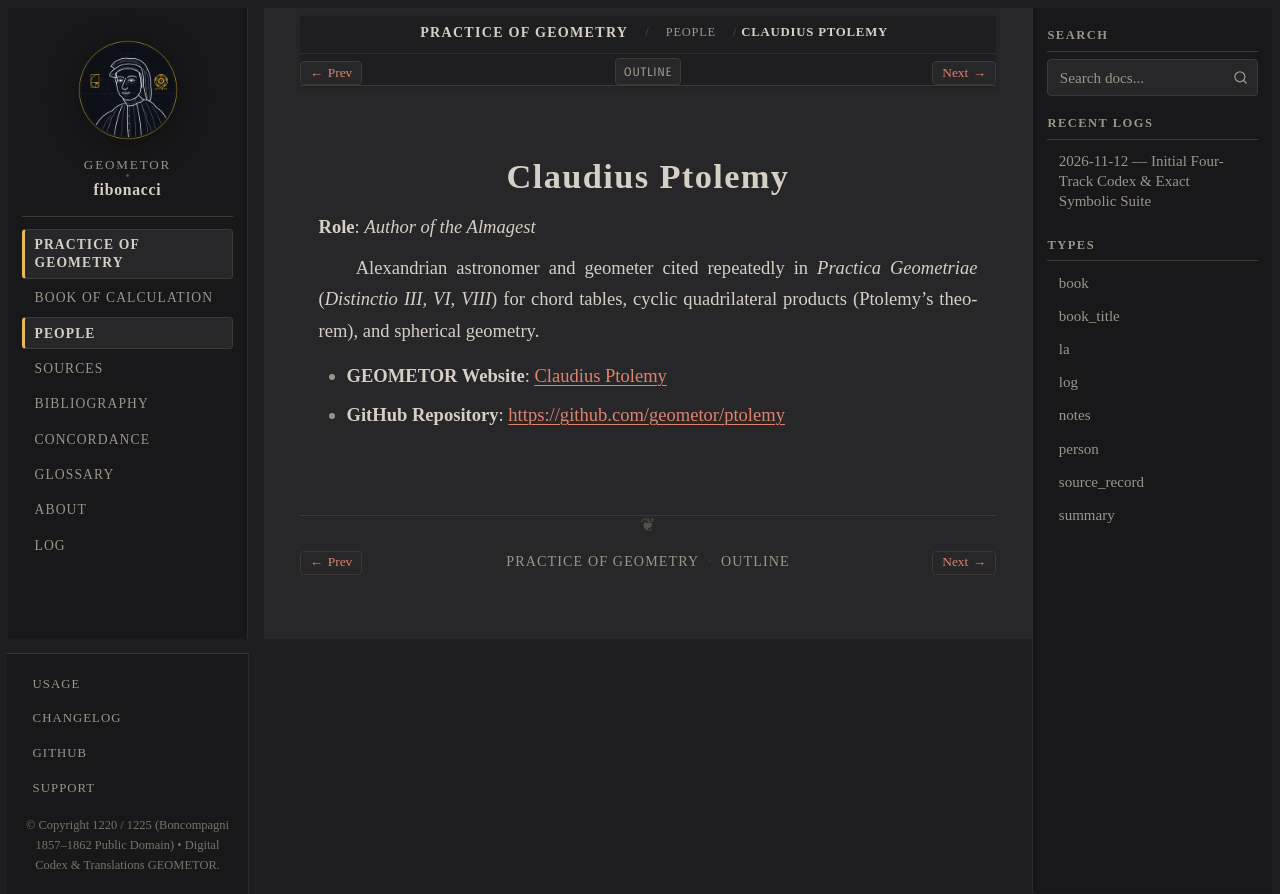

repository: geometor/fibonacci · page: practica_geometriae/people/ptolemy.html · generator: sphinx

:type: person
:layout: book
:death_year: 170
:death_label: 170
:lifespan: c. 100 – c. 170 AD
:site_url: https://geometor.github.io/ptolemy/
:github_url: https://github.com/geometor/ptolemy
:excerpt: Role: Author of the Almagest

.. _person-ptolemy:

Claudius Ptolemy
================

**Role**: *Author of the Almagest*

Alexandrian astronomer and geometer cited repeatedly in *Practica Geometriae* (*Distinctio III, VI, VIII*) for chord tables, cyclic quadrilateral products (Ptolemy's theorem), and spherical geometry.

* **GEOMETOR Website**: `Claudius Ptolemy <https://geometor.github.io/ptolemy/>`_
* **GitHub Repository**: `https://github.com/geometor/ptolemy <https://github.com/geometor/ptolemy>`_
